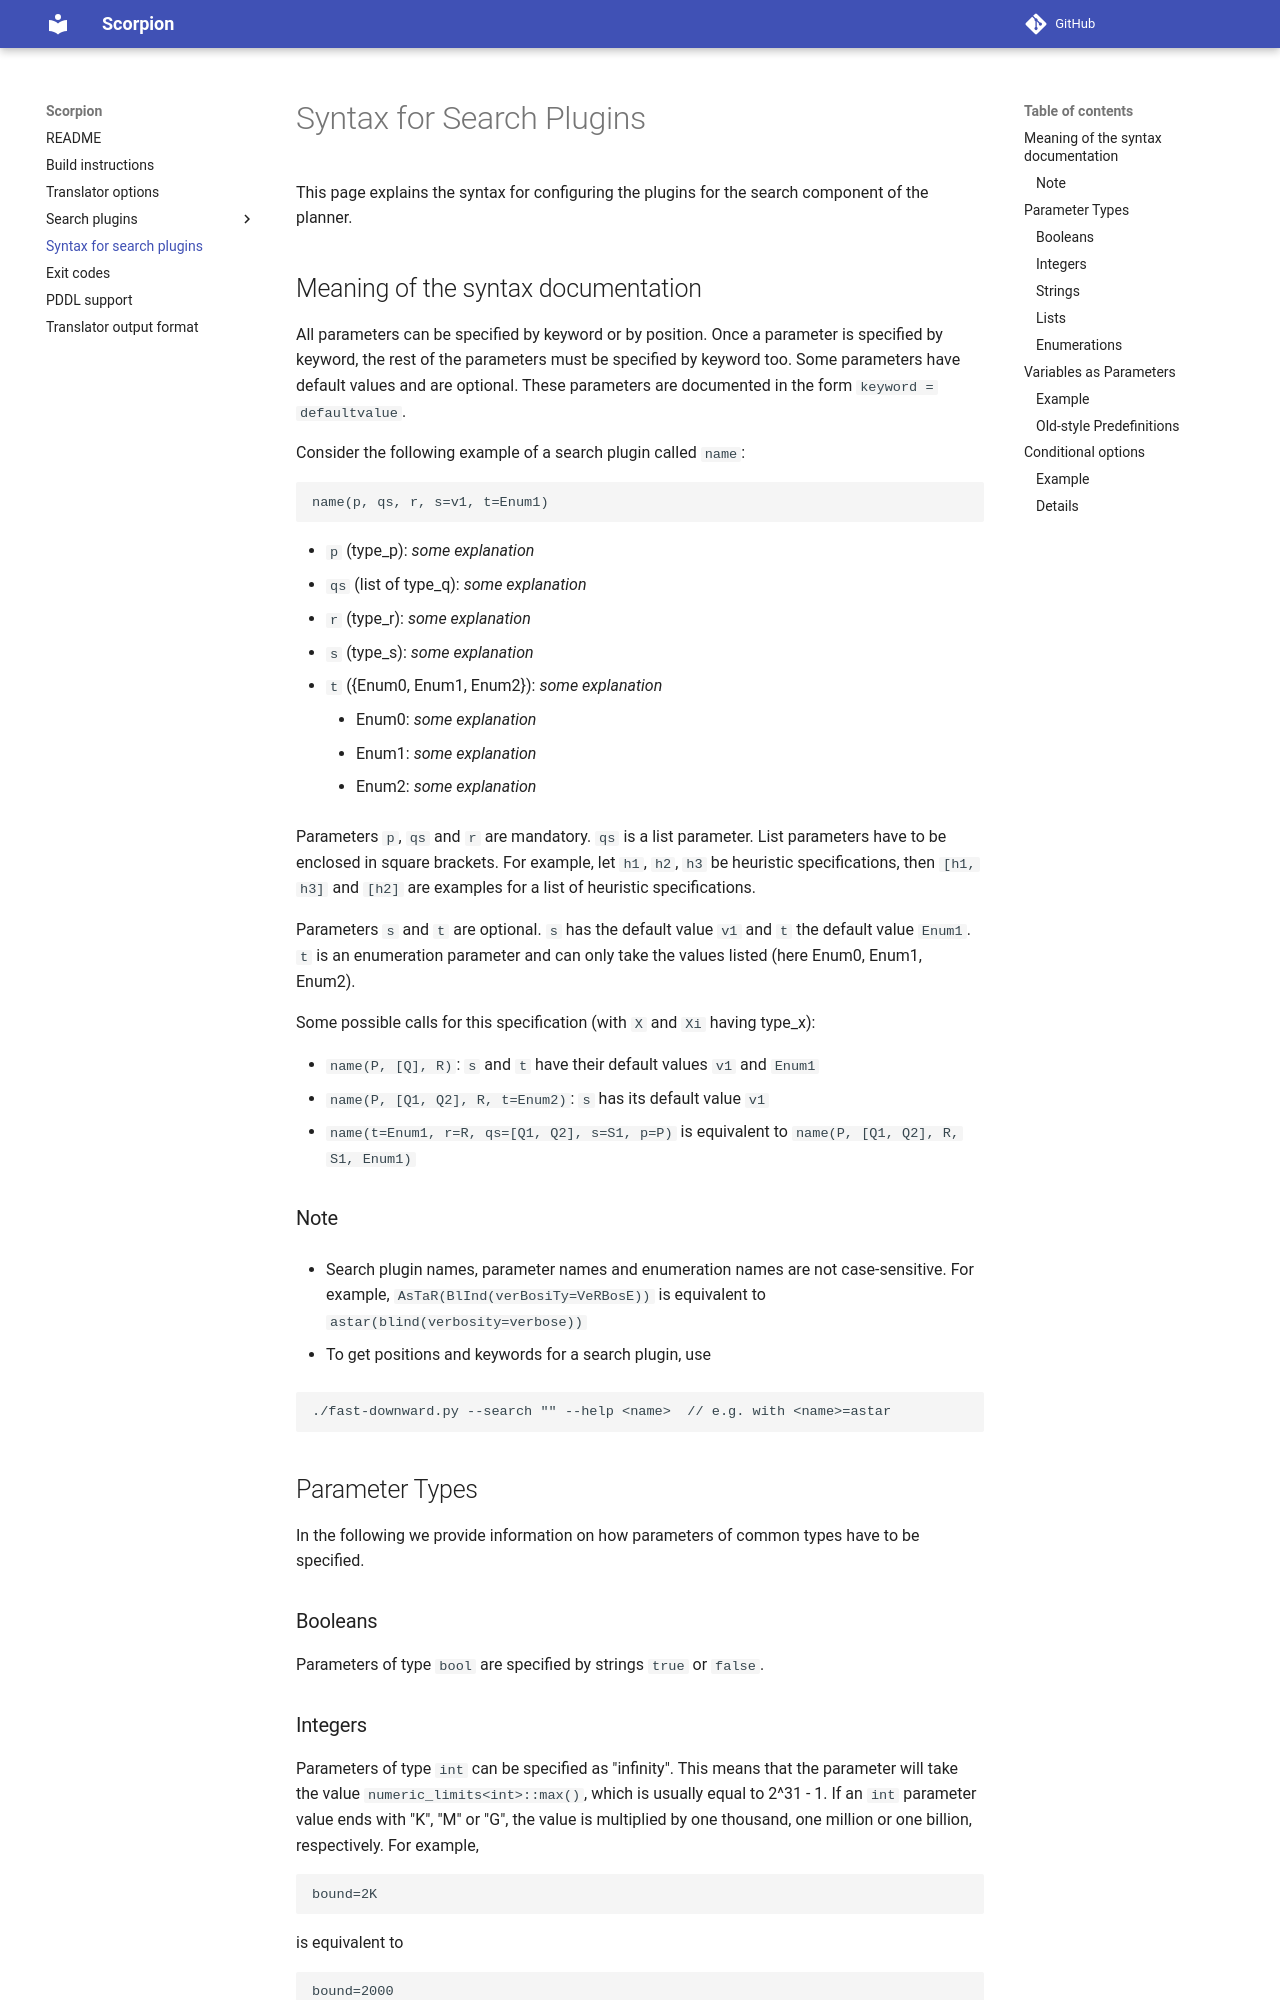

repository: jendrikseipp/scorpion · page: search-plugin-syntax/index.html · generator: mkdocs

# Syntax for Search Plugins

This page explains the syntax for configuring the plugins for the search
component of the planner. 

## Meaning of the syntax documentation

All parameters can be specified by keyword or by position. Once a parameter is
specified by keyword, the rest of the parameters must be specified by keyword
too. Some parameters have default values and are optional. These parameters are
documented in the form `keyword = defaultvalue`.

Consider the following example of a search plugin called `name`:

    name(p, qs, r, s=v1, t=Enum1)

-   `p` (type_p): _some explanation_
-   `qs` (list of type_q): _some explanation_
-   `r` (type_r): _some explanation_
-   `s` (type_s): _some explanation_
-   `t` ({Enum0, Enum1, Enum2}): _some explanation_
    -   Enum0: _some explanation_
    -   Enum1: _some explanation_
    -   Enum2: _some explanation_

Parameters `p`, `qs` and `r` are mandatory. `qs` is a list parameter. List
parameters have to be enclosed in square brackets. For example, let `h1`, `h2`,
`h3` be heuristic specifications, then `[h1, h3]` and `[h2]` are examples for
a list of heuristic specifications.

Parameters `s` and `t` are optional. `s` has the default value `v1` and `t` the
default value `Enum1`. `t` is an enumeration parameter and can only take the
values listed (here Enum0, Enum1, Enum2).

Some possible calls for this specification (with `X` and `Xi` having type_x):

-   `name(P, [Q], R)`: `s` and `t` have their default values `v1` and `Enum1`
-   `name(P, [Q1, Q2], R, t=Enum2)`: `s` has its default value `v1`
-   `name(t=Enum1, r=R, qs=[Q1, Q2], s=S1, p=P)` is equivalent to
    `name(P, [Q1, Q2], R, S1, Enum1)`

### Note

-   Search plugin names, parameter names and enumeration names are not case-sensitive. For example, `AsTaR(BlInd(verBosiTy=VeRBosE))`
is equivalent to `astar(blind(verbosity=verbose))`


-   To get positions and keywords for a search plugin, use

```
./fast-downward.py --search "" --help <name>  // e.g. with <name>=astar
```

## Parameter Types
In the following we provide information on how parameters of common types have to be specified.

### Booleans

Parameters of type `bool` are specified by strings `true` or `false`.

### Integers

Parameters of type `int` can be specified as "infinity". This means that the
parameter will take the value `numeric_limits<int>::max()`, which is usually
equal to 2^31 - 1. If an `int` parameter value ends with "K", "M" or "G", the
value is multiplied by one thousand, one million or one billion, respectively. For example,

    bound=2K

is equivalent to 

    bound=2000
